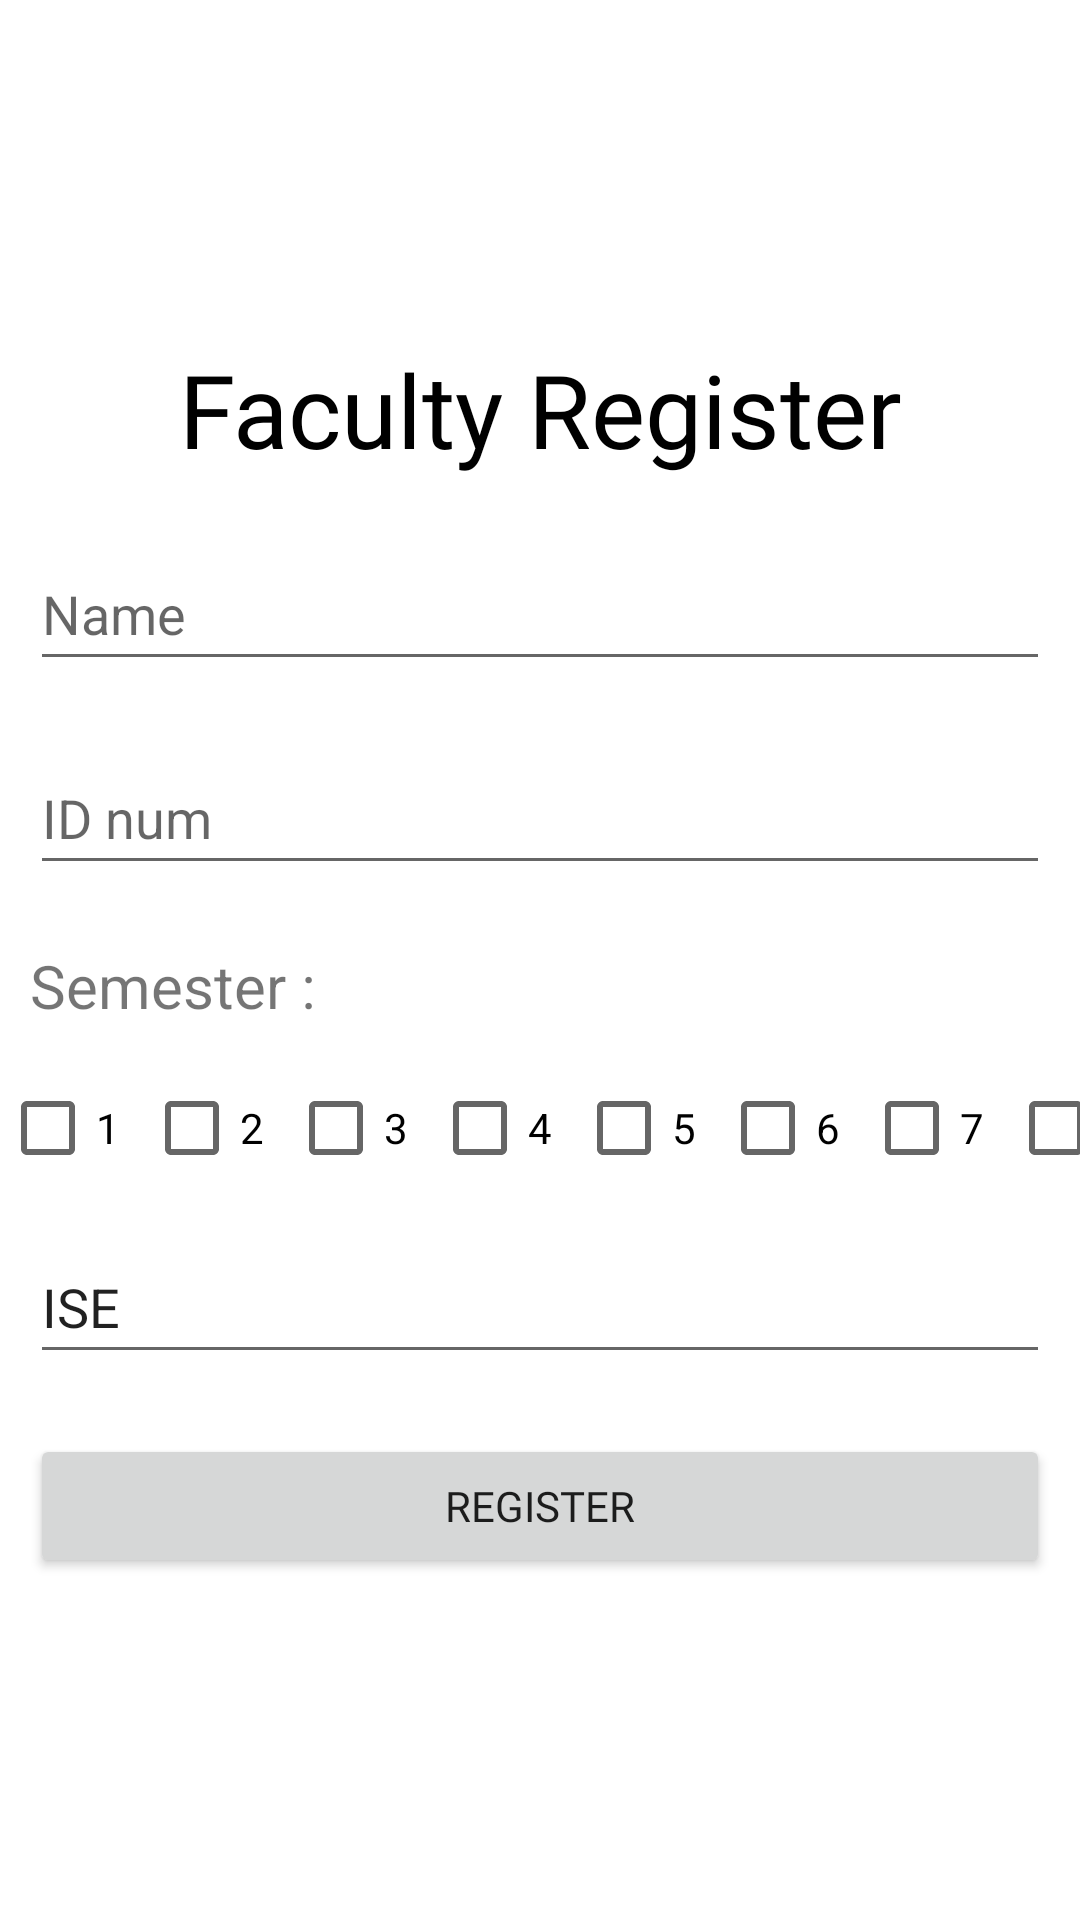

The Android layout XML behind this screen, and the referenced resources:
<!-- AndroidManifest.xml: application theme Theme.TimetableManagementSystem -->
<!-- res/layout/fragment_faculty_register.xml -->
<?xml version="1.0" encoding="utf-8"?>
<FrameLayout xmlns:android="http://schemas.android.com/apk/res/android"
    xmlns:tools="http://schemas.android.com/tools"
    android:layout_width="match_parent"
    android:layout_height="match_parent"
    tools:context=".FacultyRegister">

    
    <LinearLayout
        android:layout_width="match_parent"
        android:layout_height="match_parent"
        android:gravity="center"
        android:orientation="vertical">

        <TextView
            android:id="@+id/textView3"
            android:layout_width="match_parent"
            android:layout_height="wrap_content"
            android:layout_margin="10dp"
            android:fontFamily="@font/roboto_bold"
            android:gravity="center"
            android:text="Faculty Register"
            android:textColor="#000000"
            android:textSize="34sp" />

        <EditText
            android:id="@+id/facNameReg"
            android:layout_width="match_parent"
            android:layout_height="wrap_content"
            android:layout_margin="10dp"
            android:ems="10"
            android:hint="Name"
            android:inputType="textPersonName"
            android:minHeight="48dp" />

        <EditText
            android:id="@+id/facIdReg"
            android:layout_width="match_parent"
            android:layout_height="wrap_content"
            android:layout_margin="10dp"
            android:ems="10"
            android:hint="ID num"
            android:inputType="textPersonName"
            android:minHeight="48dp" />

        <TextView
            android:id="@+id/branchtxt"
            android:layout_width="match_parent"
            android:layout_height="wrap_content"
            android:layout_margin="10dp"
            android:text="Semester :"
            android:textSize="20sp" />

        <TableRow
            android:layout_width="match_parent"
            android:layout_height="wrap_content"
            android:gravity="center">

            <CheckBox
                android:id="@+id/Check1"
                android:layout_width="wrap_content"
                android:layout_height="wrap_content"
                android:text="1" />

            <CheckBox
                android:id="@+id/Check2"
                android:layout_width="wrap_content"
                android:layout_height="wrap_content"
                android:text="2" />

            <CheckBox
                android:id="@+id/Check3"
                android:layout_width="wrap_content"
                android:layout_height="wrap_content"
                android:text="3" />

            <CheckBox
                android:id="@+id/Check4"
                android:layout_width="wrap_content"
                android:layout_height="wrap_content"
                android:text="4" />

            <CheckBox
                android:id="@+id/Check5"
                android:layout_width="wrap_content"
                android:layout_height="wrap_content"
                android:text="5" />

            <CheckBox
                android:id="@+id/Check6"
                android:layout_width="wrap_content"
                android:layout_height="wrap_content"
                android:text="6" />
            <CheckBox
                android:id="@+id/Check7"
                android:layout_width="wrap_content"
                android:layout_height="wrap_content"
                android:text="7" />
            <CheckBox
                android:id="@+id/Check8"
                android:layout_width="wrap_content"
                android:layout_height="wrap_content"
                android:text="8" />
        </TableRow>

        <EditText
            android:id="@+id/facbranchEdt"
            android:layout_width="match_parent"
            android:layout_height="wrap_content"
            android:layout_margin="10dp"
            android:ems="10"
            android:hint="Branch"
            android:inputType="textPersonName"
            android:minHeight="48dp"
            android:text="ISE" />


        <Button
            android:id="@+id/facRegBtn"
            android:layout_width="match_parent"
            android:layout_height="wrap_content"
            android:layout_margin="10dp"
            android:fontFamily="@font/roboto_bold"
            android:text="Register" />

    </LinearLayout>


</FrameLayout>
<!-- resources referenced by this layout -->
<resources>
  <style name="Theme.TimetableManagementSystem" parent="Theme.MaterialComponents.DayNight.DarkActionBar">
          
          <item name="colorPrimary">@color/primary</item>
          <item name="colorPrimaryVariant">@color/purple_700</item>
          <item name="colorOnPrimary">@color/white</item>
          
          <item name="colorSecondary">@color/teal_200</item>
          <item name="colorSecondaryVariant">@color/teal_700</item>
          <item name="colorOnSecondary">@color/black</item>
          
          <item name="android:statusBarColor" tools:targetApi="l">?attr/colorPrimaryVariant</item>
          
      </style>
  <color name="primary">#fe3939</color>
  <color name="purple_700">#FF3700B3</color>
  <color name="white">#FFFFFFFF</color>
  <color name="teal_200">#FF03DAC5</color>
  <color name="teal_700">#FF018786</color>
  <color name="black">#FF000000</color>
</resources>
